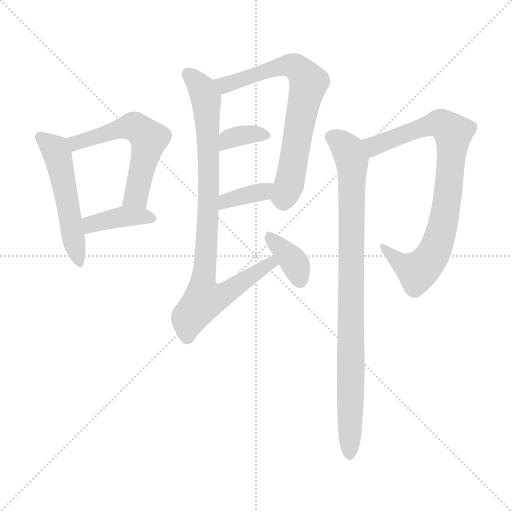
t = 0.00 s
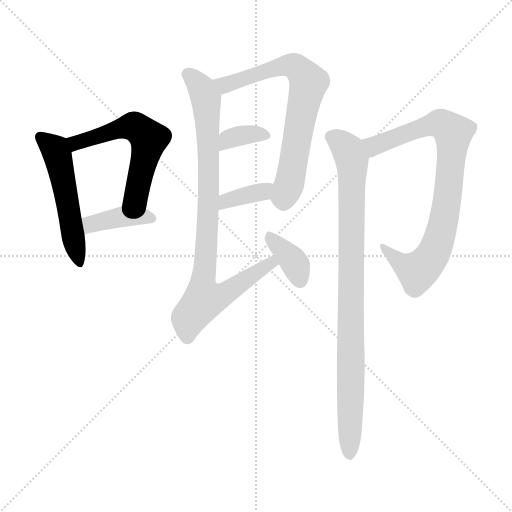
t = 1.46 s
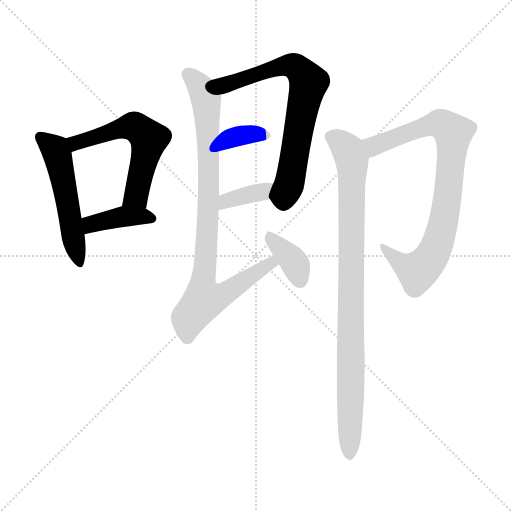
t = 2.92 s
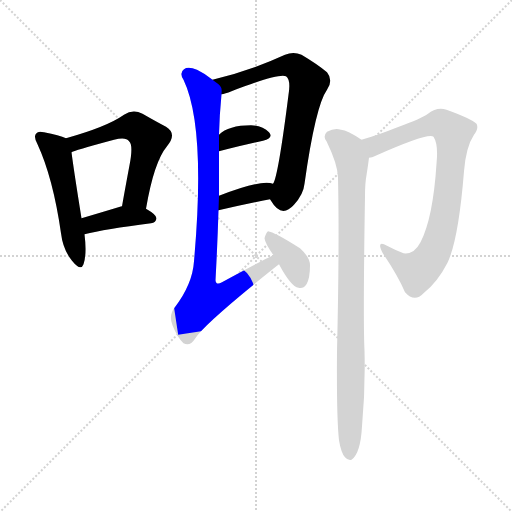
t = 4.38 s
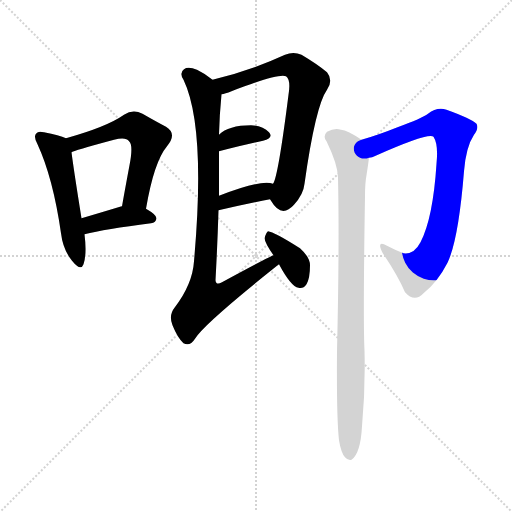
t = 5.84 s
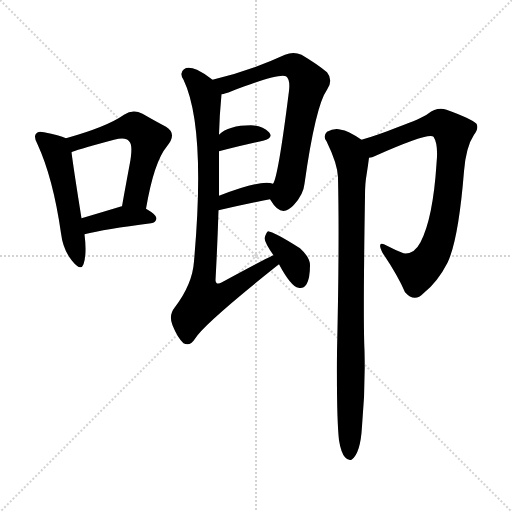
t = 7.30 s

The animated SVG that drew these frames (rendered in a browser with its animation timeline set to each time). Animation: 10 CSS @keyframes rules; one cycle of 7.30 s.

<svg version="1.1" viewBox="0 0 1024 1024" xmlns="http://www.w3.org/2000/svg">
  <g stroke="lightgray" stroke-dasharray="1,1" stroke-width="1" transform="scale(4, 4)">
    <line x1="0" y1="0" x2="256" y2="256"></line>
    <line x1="256" y1="0" x2="0" y2="256"></line>
    <line x1="128" y1="0" x2="128" y2="256"></line>
    <line x1="0" y1="128" x2="256" y2="128"></line>
  </g>
<g transform="scale(1, -1) translate(0, -900)">
   <style type="text/css">
    @keyframes keyframes0 {
      from {
       stroke: blue;
       stroke-dashoffset: 521;
       stroke-width: 128;
       }
       63% {
       animation-timing-function: step-end;
       stroke: blue;
       stroke-dashoffset: 0;
       stroke-width: 128;
       }
       to {
       stroke: black;
       stroke-width: 1024;
       }
       }
       #make-me-a-hanzi-animation-0 {
         animation: keyframes0 0.673991s both;
         animation-delay: 0.000000s;
         animation-timing-function: linear;
       }
    @keyframes keyframes1 {
      from {
       stroke: blue;
       stroke-dashoffset: 573;
       stroke-width: 128;
       }
       65% {
       animation-timing-function: step-end;
       stroke: blue;
       stroke-dashoffset: 0;
       stroke-width: 128;
       }
       to {
       stroke: black;
       stroke-width: 1024;
       }
       }
       #make-me-a-hanzi-animation-1 {
         animation: keyframes1 0.716309s both;
         animation-delay: 0.673991s;
         animation-timing-function: linear;
       }
    @keyframes keyframes2 {
      from {
       stroke: blue;
       stroke-dashoffset: 395;
       stroke-width: 128;
       }
       56% {
       animation-timing-function: step-end;
       stroke: blue;
       stroke-dashoffset: 0;
       stroke-width: 128;
       }
       to {
       stroke: black;
       stroke-width: 1024;
       }
       }
       #make-me-a-hanzi-animation-2 {
         animation: keyframes2 0.571452s both;
         animation-delay: 1.390299s;
         animation-timing-function: linear;
       }
    @keyframes keyframes3 {
      from {
       stroke: blue;
       stroke-dashoffset: 712;
       stroke-width: 128;
       }
       70% {
       animation-timing-function: step-end;
       stroke: blue;
       stroke-dashoffset: 0;
       stroke-width: 128;
       }
       to {
       stroke: black;
       stroke-width: 1024;
       }
       }
       #make-me-a-hanzi-animation-3 {
         animation: keyframes3 0.829427s both;
         animation-delay: 1.961751s;
         animation-timing-function: linear;
       }
    @keyframes keyframes4 {
      from {
       stroke: blue;
       stroke-dashoffset: 352;
       stroke-width: 128;
       }
       53% {
       animation-timing-function: step-end;
       stroke: blue;
       stroke-dashoffset: 0;
       stroke-width: 128;
       }
       to {
       stroke: black;
       stroke-width: 1024;
       }
       }
       #make-me-a-hanzi-animation-4 {
         animation: keyframes4 0.536458s both;
         animation-delay: 2.791178s;
         animation-timing-function: linear;
       }
    @keyframes keyframes5 {
      from {
       stroke: blue;
       stroke-dashoffset: 363;
       stroke-width: 128;
       }
       54% {
       animation-timing-function: step-end;
       stroke: blue;
       stroke-dashoffset: 0;
       stroke-width: 128;
       }
       to {
       stroke: black;
       stroke-width: 1024;
       }
       }
       #make-me-a-hanzi-animation-5 {
         animation: keyframes5 0.545410s both;
         animation-delay: 3.327637s;
         animation-timing-function: linear;
       }
    @keyframes keyframes6 {
      from {
       stroke: blue;
       stroke-dashoffset: 881;
       stroke-width: 128;
       }
       74% {
       animation-timing-function: step-end;
       stroke: blue;
       stroke-dashoffset: 0;
       stroke-width: 128;
       }
       to {
       stroke: black;
       stroke-width: 1024;
       }
       }
       #make-me-a-hanzi-animation-6 {
         animation: keyframes6 0.966960s both;
         animation-delay: 3.873047s;
         animation-timing-function: linear;
       }
    @keyframes keyframes7 {
      from {
       stroke: blue;
       stroke-dashoffset: 370;
       stroke-width: 128;
       }
       55% {
       animation-timing-function: step-end;
       stroke: blue;
       stroke-dashoffset: 0;
       stroke-width: 128;
       }
       to {
       stroke: black;
       stroke-width: 1024;
       }
       }
       #make-me-a-hanzi-animation-7 {
         animation: keyframes7 0.551107s both;
         animation-delay: 4.840007s;
         animation-timing-function: linear;
       }
    @keyframes keyframes8 {
      from {
       stroke: blue;
       stroke-dashoffset: 825;
       stroke-width: 128;
       }
       73% {
       animation-timing-function: step-end;
       stroke: blue;
       stroke-dashoffset: 0;
       stroke-width: 128;
       }
       to {
       stroke: black;
       stroke-width: 1024;
       }
       }
       #make-me-a-hanzi-animation-8 {
         animation: keyframes8 0.921387s both;
         animation-delay: 5.391113s;
         animation-timing-function: linear;
       }
    @keyframes keyframes9 {
      from {
       stroke: blue;
       stroke-dashoffset: 910;
       stroke-width: 128;
       }
       75% {
       animation-timing-function: step-end;
       stroke: blue;
       stroke-dashoffset: 0;
       stroke-width: 128;
       }
       to {
       stroke: black;
       stroke-width: 1024;
       }
       }
       #make-me-a-hanzi-animation-9 {
         animation: keyframes9 0.990560s both;
         animation-delay: 6.312500s;
         animation-timing-function: linear;
       }
</style>
<path d="M 132.0 623.5 Q 119.0 629.5 88.0 635.5 Q 76.0 638.5 73.0 633.5 Q 66.0 627.5 75.0 611.5 Q 106.0 544.5 122.0 433.5 Q 126.0 400.5 144.0 378.5 Q 162.0 356.5 167.0 371.5 Q 174.0 392.5 169.0 431.5 L 163.0 463.5 Q 147.0 563.5 143.0 595.5 C 140.0 620.5 140.0 620.5 132.0 623.5 Z" fill="lightgray"></path> 
<path d="M 292.0 482.5 Q 308.0 576.5 334.0 607.5 Q 355.0 632.5 332.0 646.5 Q 313.0 656.5 285.0 672.5 Q 266.0 682.5 248.0 670.5 Q 214.0 646.5 132.0 623.5 C 103.0 615.5 115.0 584.5 143.0 595.5 Q 146.0 598.5 228.0 620.5 Q 252.0 626.5 258.0 617.5 Q 267.0 610.5 259.0 569.5 Q 252.0 532.5 244.0 487.5 C 239.0 457.5 287.0 452.5 292.0 482.5 Z" fill="lightgray"></path> 
<path d="M 169.0 431.5 Q 209.0 441.5 302.0 453.5 Q 312.0 454.5 313.0 463.5 Q 313.0 470.5 292.0 482.5 L 244.0 487.5 Q 241.0 487.5 240.0 486.5 Q 197.0 473.5 163.0 463.5 C 134.0 455.5 140.0 424.5 169.0 431.5 Z" fill="lightgray"></path> 
<path d="M 540.0 501.5 Q 541.0 500.5 542.0 498.5 Q 563.0 462.5 588.0 490.5 Q 607.0 511.5 609.0 532.5 Q 631.0 688.5 654.0 720.5 Q 667.0 739.5 654.0 755.5 Q 635.0 771.5 603.0 790.5 Q 587.0 797.5 570.0 790.5 Q 503.0 759.5 425.0 740.5 C 396.0 733.5 414.0 703.5 443.0 711.5 Q 450.0 712.5 463.0 717.5 Q 556.0 753.5 572.0 747.5 Q 582.0 740.5 577.0 710.5 Q 556.0 544.5 546.0 532.5 C 536.0 506.5 536.0 506.5 540.0 501.5 Z" fill="lightgray"></path> 
<path d="M 438.0 597.5 Q 487.0 610.5 526.0 618.5 Q 548.0 624.5 538.0 635.5 Q 526.0 648.5 502.0 649.5 Q 457.0 649.5 438.0 630.5 C 416.0 610.5 409.0 589.5 438.0 597.5 Z" fill="lightgray"></path> 
<path d="M 437.0 479.5 Q 495.0 492.5 540.0 501.5 C 569.0 507.5 575.0 524.5 546.0 532.5 Q 522.0 541.5 438.0 508.5 C 410.0 497.5 408.0 472.5 437.0 479.5 Z" fill="lightgray"></path> 
<path d="M 547.0 389.5 Q 544.0 389.5 444.0 335.5 Q 432.0 328.5 431.0 339.5 Q 435.0 412.5 437.0 479.5 L 438.0 508.5 Q 438.0 554.5 438.0 597.5 L 438.0 630.5 Q 439.0 670.5 443.0 711.5 C 444.0 726.5 444.0 726.5 425.0 740.5 Q 409.0 753.5 394.0 760.5 Q 376.0 767.5 368.0 761.5 Q 358.0 754.5 367.0 740.5 Q 412.0 646.5 388.0 377.5 Q 385.0 331.5 349.0 284.5 Q 337.0 269.5 345.0 249.5 Q 355.0 224.5 367.0 213.5 Q 380.0 206.5 390.0 222.5 Q 406.0 250.5 554.0 368.5 Q 555.0 369.5 558.0 371.5 C 582.0 390.5 574.0 402.5 547.0 389.5 Z" fill="lightgray"></path> 
<path d="M 558.0 371.5 Q 582.0 326.5 597.0 324.5 Q 606.0 321.5 613.0 331.5 Q 620.0 343.5 620.0 369.5 Q 620.0 385.5 600.0 403.5 Q 548.0 436.5 536.0 437.5 Q 532.0 434.5 529.0 423.5 Q 530.0 413.5 547.0 389.5 L 558.0 371.5 Z" fill="lightgray"></path> 
<path d="M 738.0 584.5 Q 745.0 585.5 749.0 587.5 Q 857.0 635.5 867.0 626.5 Q 877.0 611.5 873.0 572.5 Q 866.0 463.5 841.0 415.5 Q 828.0 390.5 807.0 393.5 Q 789.0 400.5 774.0 408.5 Q 752.0 420.5 765.0 394.5 Q 796.0 348.5 810.0 315.5 Q 829.0 294.5 847.0 313.5 Q 875.0 335.5 895.0 374.5 Q 917.0 420.5 928.0 557.5 Q 932.0 606.5 948.0 630.5 Q 958.0 643.5 953.0 652.5 Q 943.0 662.5 893.0 680.5 Q 874.0 686.5 856.0 672.5 Q 844.0 663.5 795.0 645.5 Q 755.0 629.5 723.0 620.5 C 694.0 611.5 710.0 574.5 738.0 584.5 Z" fill="lightgray"></path> 
<path d="M 678.0 19.5 Q 682.0 -5.5 690.0 -14.5 Q 696.0 -21.5 703.0 -19.5 Q 721.0 -7.5 724.0 47.5 Q 731.0 123.5 729.0 198.5 Q 726.0 261.5 730.0 507.5 Q 730.0 534.5 733.0 549.5 Q 736.0 568.5 738.0 584.5 C 741.0 609.5 741.0 609.5 723.0 620.5 Q 695.0 639.5 682.0 640.5 Q 669.0 644.5 654.0 636.5 Q 645.0 627.5 653.0 617.5 Q 675.0 572.5 676.0 545.5 Q 679.0 409.5 674.0 196.5 Q 673.0 63.5 678.0 19.5 Z" fill="lightgray"></path> 
      <clipPath id="make-me-a-hanzi-clip-0">
      <path d="M 132.0 623.5 Q 119.0 629.5 88.0 635.5 Q 76.0 638.5 73.0 633.5 Q 66.0 627.5 75.0 611.5 Q 106.0 544.5 122.0 433.5 Q 126.0 400.5 144.0 378.5 Q 162.0 356.5 167.0 371.5 Q 174.0 392.5 169.0 431.5 L 163.0 463.5 Q 147.0 563.5 143.0 595.5 C 140.0 620.5 140.0 620.5 132.0 623.5 Z" fill="lightgray"></path>
      </clipPath>
      <path clip-path="url(#make-me-a-hanzi-clip-0)" d="M 82.0 625.5 L 114.0 591.5 L 156.0 377.5 " fill="none" id="make-me-a-hanzi-animation-0" stroke-dasharray="393 786" stroke-linecap="round"></path>

      <clipPath id="make-me-a-hanzi-clip-1">
      <path d="M 292.0 482.5 Q 308.0 576.5 334.0 607.5 Q 355.0 632.5 332.0 646.5 Q 313.0 656.5 285.0 672.5 Q 266.0 682.5 248.0 670.5 Q 214.0 646.5 132.0 623.5 C 103.0 615.5 115.0 584.5 143.0 595.5 Q 146.0 598.5 228.0 620.5 Q 252.0 626.5 258.0 617.5 Q 267.0 610.5 259.0 569.5 Q 252.0 532.5 244.0 487.5 C 239.0 457.5 287.0 452.5 292.0 482.5 Z" fill="lightgray"></path>
      </clipPath>
      <path clip-path="url(#make-me-a-hanzi-clip-1)" d="M 141.0 602.5 L 165.0 619.5 L 257.0 646.5 L 269.0 646.5 L 289.0 632.5 L 298.0 622.5 L 275.0 516.5 L 251.0 493.5 " fill="none" id="make-me-a-hanzi-animation-1" stroke-dasharray="445 890" stroke-linecap="round"></path>

      <clipPath id="make-me-a-hanzi-clip-2">
      <path d="M 169.0 431.5 Q 209.0 441.5 302.0 453.5 Q 312.0 454.5 313.0 463.5 Q 313.0 470.5 292.0 482.5 L 244.0 487.5 Q 241.0 487.5 240.0 486.5 Q 197.0 473.5 163.0 463.5 C 134.0 455.5 140.0 424.5 169.0 431.5 Z" fill="lightgray"></path>
      </clipPath>
      <path clip-path="url(#make-me-a-hanzi-clip-2)" d="M 173.0 437.5 L 185.0 453.5 L 239.0 465.5 L 303.0 463.5 " fill="none" id="make-me-a-hanzi-animation-2" stroke-dasharray="267 534" stroke-linecap="round"></path>

      <clipPath id="make-me-a-hanzi-clip-3">
      <path d="M 540.0 501.5 Q 541.0 500.5 542.0 498.5 Q 563.0 462.5 588.0 490.5 Q 607.0 511.5 609.0 532.5 Q 631.0 688.5 654.0 720.5 Q 667.0 739.5 654.0 755.5 Q 635.0 771.5 603.0 790.5 Q 587.0 797.5 570.0 790.5 Q 503.0 759.5 425.0 740.5 C 396.0 733.5 414.0 703.5 443.0 711.5 Q 450.0 712.5 463.0 717.5 Q 556.0 753.5 572.0 747.5 Q 582.0 740.5 577.0 710.5 Q 556.0 544.5 546.0 532.5 C 536.0 506.5 536.0 506.5 540.0 501.5 Z" fill="lightgray"></path>
      </clipPath>
      <path clip-path="url(#make-me-a-hanzi-clip-3)" d="M 434.0 739.5 L 444.0 732.5 L 469.0 734.5 L 556.0 766.5 L 582.0 769.5 L 598.0 760.5 L 617.0 735.5 L 579.0 532.5 L 567.0 506.5 L 552.0 507.5 " fill="none" id="make-me-a-hanzi-animation-3" stroke-dasharray="584 1168" stroke-linecap="round"></path>

      <clipPath id="make-me-a-hanzi-clip-4">
      <path d="M 438.0 597.5 Q 487.0 610.5 526.0 618.5 Q 548.0 624.5 538.0 635.5 Q 526.0 648.5 502.0 649.5 Q 457.0 649.5 438.0 630.5 C 416.0 610.5 409.0 589.5 438.0 597.5 Z" fill="lightgray"></path>
      </clipPath>
      <path clip-path="url(#make-me-a-hanzi-clip-4)" d="M 445.0 603.5 L 460.0 623.5 L 469.0 626.5 L 507.0 632.5 L 530.0 628.5 " fill="none" id="make-me-a-hanzi-animation-4" stroke-dasharray="224 448" stroke-linecap="round"></path>

      <clipPath id="make-me-a-hanzi-clip-5">
      <path d="M 437.0 479.5 Q 495.0 492.5 540.0 501.5 C 569.0 507.5 575.0 524.5 546.0 532.5 Q 522.0 541.5 438.0 508.5 C 410.0 497.5 408.0 472.5 437.0 479.5 Z" fill="lightgray"></path>
      </clipPath>
      <path clip-path="url(#make-me-a-hanzi-clip-5)" d="M 444.0 486.5 L 454.0 500.5 L 517.0 514.5 L 540.0 525.5 " fill="none" id="make-me-a-hanzi-animation-5" stroke-dasharray="235 470" stroke-linecap="round"></path>

      <clipPath id="make-me-a-hanzi-clip-6">
      <path d="M 547.0 389.5 Q 544.0 389.5 444.0 335.5 Q 432.0 328.5 431.0 339.5 Q 435.0 412.5 437.0 479.5 L 438.0 508.5 Q 438.0 554.5 438.0 597.5 L 438.0 630.5 Q 439.0 670.5 443.0 711.5 C 444.0 726.5 444.0 726.5 425.0 740.5 Q 409.0 753.5 394.0 760.5 Q 376.0 767.5 368.0 761.5 Q 358.0 754.5 367.0 740.5 Q 412.0 646.5 388.0 377.5 Q 385.0 331.5 349.0 284.5 Q 337.0 269.5 345.0 249.5 Q 355.0 224.5 367.0 213.5 Q 380.0 206.5 390.0 222.5 Q 406.0 250.5 554.0 368.5 Q 555.0 369.5 558.0 371.5 C 582.0 390.5 574.0 402.5 547.0 389.5 Z" fill="lightgray"></path>
      </clipPath>
      <path clip-path="url(#make-me-a-hanzi-clip-6)" d="M 376.0 750.5 L 397.0 732.5 L 412.0 703.5 L 418.0 546.5 L 405.0 336.5 L 410.0 303.5 L 442.0 308.5 L 538.0 367.5 L 548.0 383.5 " fill="none" id="make-me-a-hanzi-animation-6" stroke-dasharray="753 1506" stroke-linecap="round"></path>

      <clipPath id="make-me-a-hanzi-clip-7">
      <path d="M 558.0 371.5 Q 582.0 326.5 597.0 324.5 Q 606.0 321.5 613.0 331.5 Q 620.0 343.5 620.0 369.5 Q 620.0 385.5 600.0 403.5 Q 548.0 436.5 536.0 437.5 Q 532.0 434.5 529.0 423.5 Q 530.0 413.5 547.0 389.5 L 558.0 371.5 Z" fill="lightgray"></path>
      </clipPath>
      <path clip-path="url(#make-me-a-hanzi-clip-7)" d="M 537.0 428.5 L 578.0 389.5 L 592.0 369.5 L 601.0 337.5 " fill="none" id="make-me-a-hanzi-animation-7" stroke-dasharray="242 484" stroke-linecap="round"></path>

      <clipPath id="make-me-a-hanzi-clip-8">
      <path d="M 738.0 584.5 Q 745.0 585.5 749.0 587.5 Q 857.0 635.5 867.0 626.5 Q 877.0 611.5 873.0 572.5 Q 866.0 463.5 841.0 415.5 Q 828.0 390.5 807.0 393.5 Q 789.0 400.5 774.0 408.5 Q 752.0 420.5 765.0 394.5 Q 796.0 348.5 810.0 315.5 Q 829.0 294.5 847.0 313.5 Q 875.0 335.5 895.0 374.5 Q 917.0 420.5 928.0 557.5 Q 932.0 606.5 948.0 630.5 Q 958.0 643.5 953.0 652.5 Q 943.0 662.5 893.0 680.5 Q 874.0 686.5 856.0 672.5 Q 844.0 663.5 795.0 645.5 Q 755.0 629.5 723.0 620.5 C 694.0 611.5 710.0 574.5 738.0 584.5 Z" fill="lightgray"></path>
      </clipPath>
      <path clip-path="url(#make-me-a-hanzi-clip-8)" d="M 731.0 616.5 L 755.0 608.5 L 865.0 651.5 L 883.0 652.5 L 906.0 634.5 L 890.0 471.5 L 861.0 383.5 L 835.0 356.5 L 807.0 369.5 L 766.0 403.5 " fill="none" id="make-me-a-hanzi-animation-8" stroke-dasharray="697 1394" stroke-linecap="round"></path>

      <clipPath id="make-me-a-hanzi-clip-9">
      <path d="M 678.0 19.5 Q 682.0 -5.5 690.0 -14.5 Q 696.0 -21.5 703.0 -19.5 Q 721.0 -7.5 724.0 47.5 Q 731.0 123.5 729.0 198.5 Q 726.0 261.5 730.0 507.5 Q 730.0 534.5 733.0 549.5 Q 736.0 568.5 738.0 584.5 C 741.0 609.5 741.0 609.5 723.0 620.5 Q 695.0 639.5 682.0 640.5 Q 669.0 644.5 654.0 636.5 Q 645.0 627.5 653.0 617.5 Q 675.0 572.5 676.0 545.5 Q 679.0 409.5 674.0 196.5 Q 673.0 63.5 678.0 19.5 Z" fill="lightgray"></path>
      </clipPath>
      <path clip-path="url(#make-me-a-hanzi-clip-9)" d="M 662.0 626.5 L 687.0 610.5 L 704.0 580.5 L 699.0 -9.5 " fill="none" id="make-me-a-hanzi-animation-9" stroke-dasharray="782 1564" stroke-linecap="round"></path>

</g>
</svg>
